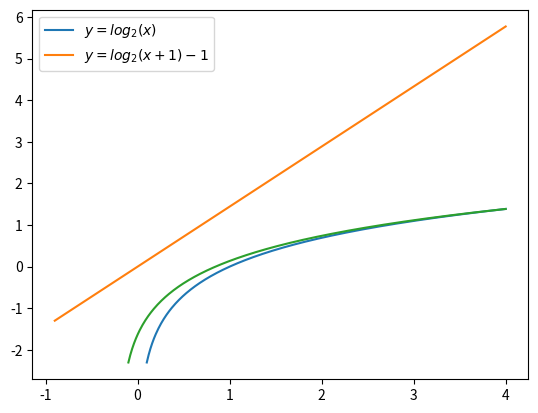

Python code for this plot:
import numpy as np
import matplotlib.pyplot as plt

x1=np.linspace(0.1,4,401)
y1=np.log(x1)

x2=np.linspace(-0.9,4,501)
a=1/np.log(2)

y2=a*x2 
x3=np.linspace(-0.1,4,401)
y3=np.log(x1)

graph1,=plt.plot(x1,y1)
graph2,=plt.plot(x2,y2)
graph3,=plt.plot(x3,y3)

plt.legend(handles=(graph1,graph2),labels=(r'$y=log_2(x)$',r'$y=log_2(x+1)-1$'))
plt.show()